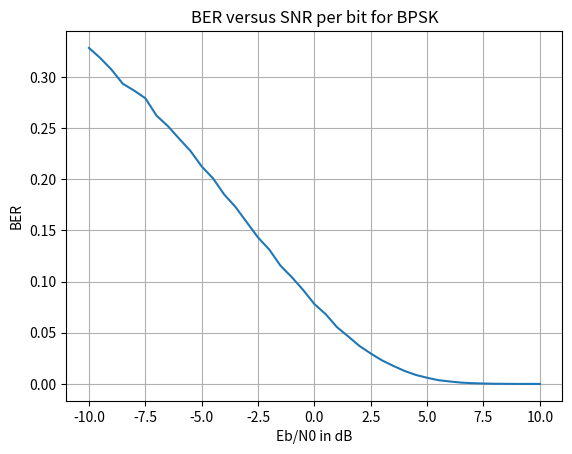

Here is the Python script that generated this plot:
#exp 4
import numpy as np
import matplotlib.pyplot as plt
N = 100000
EbN0dB = np.arange(-10, 10.5, 0.5)
L = len(EbN0dB)
BER = np.zeros(L)
Eb = 1
for i in range(L):
    # Random binary sequence
    b = np.random.randint(0, 2, N)
    N0 = 10**(-0.1*EbN0dB[i])
    w = np.sqrt(N0/2) * np.random.randn(N)

    # BPSK modulation
    s = np.where(b, np.sqrt(Eb), -np.sqrt(Eb))
    # AWGN channel
    x = s+w
    # BPSK detection
    bhat = (x >= 0)

    BER[i] = np.sum(bhat != b) / N

plt.plot(EbN0dB, BER)
plt.xlabel('Eb/N0 in dB')
plt.ylabel('BER')
plt.grid(True)
plt.title('BER versus SNR per bit for BPSK')
plt.show()
